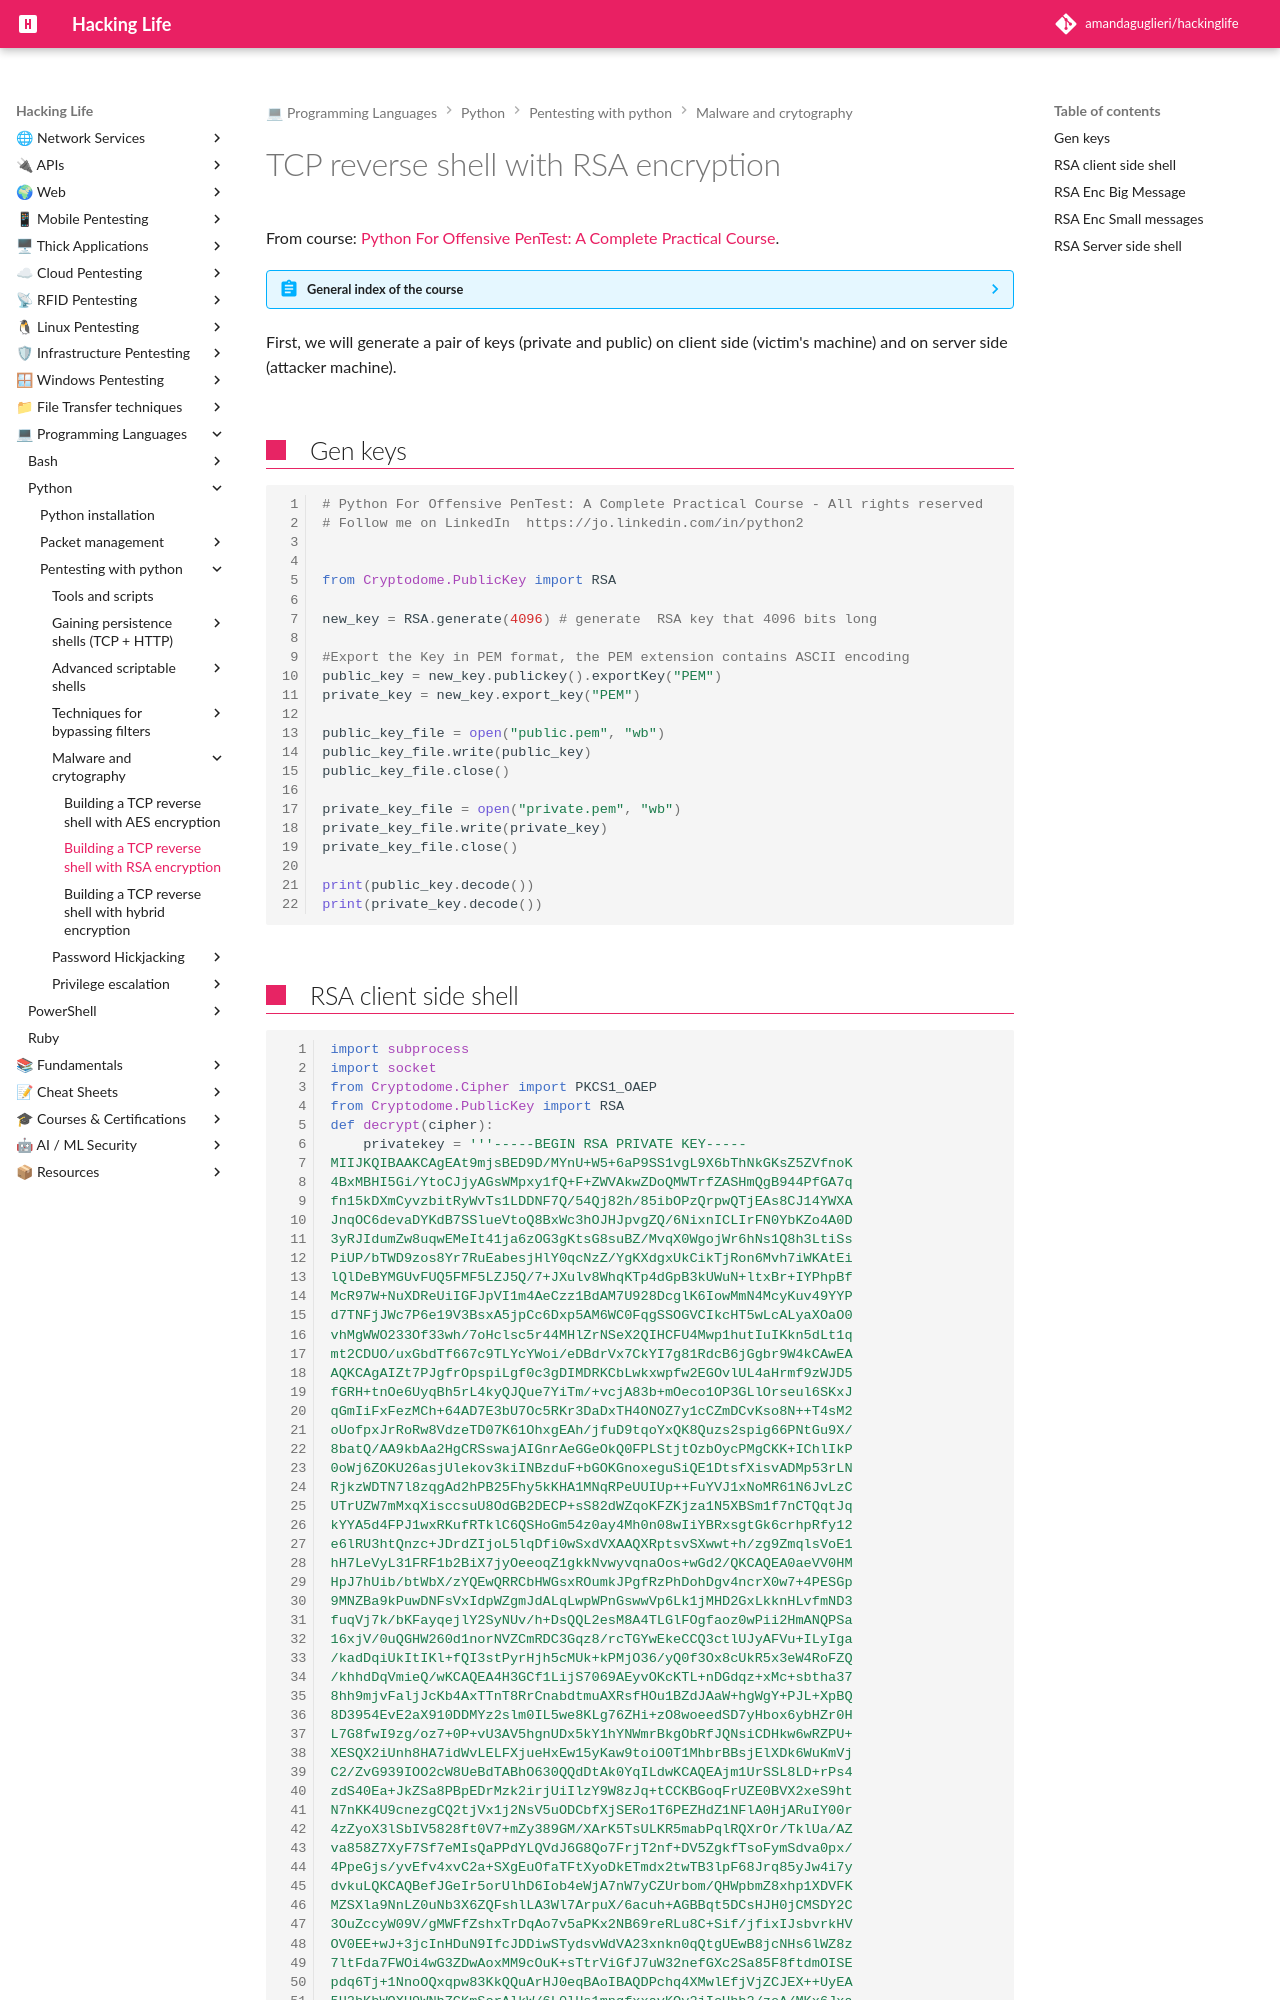

repository: amandaguglieri/hackinglife · page: python/tcp-reverse-shell-with-rsa-encryption/index.html · generator: mkdocs

---
title: TCP reverse shell with RSA encryption
author: amandaguglieri
draft: false
TableOfContents: true
tags:
  - python
  - python pentesting
  - scripting
  - reverse shell
  - encryption
  - rsa
---

# TCP reverse shell with RSA encryption

From course: [Python For Offensive PenTest: A Complete Practical Course](https://www.udemy.com/course/python-for-offensive-security-practical-course/).

??? abstract "General index of the course"
	- Gaining persistence shells (TCP + HTTP):
		- [Coding a TCP connection and a reverse shell](coding-a-tcp-reverse-shell.md).
		- [Coding a low level data exfiltration  - TCP connection](coding-a-low-level-data-exfiltration-tcp.md).
		- [Coding an http reverse shell](coding-an-http-reverse-shell.md).
		- [Coding a data exfiltration script for a http shell](coding-a-data-exfiltration-script-http-shell.md).
		- [Tunning the connection attempts](tunning-the-connection-attemps.md).
		- [Including cd command into TCP reverse shell](including-cd-command-into-tcp-reverse-shell.md).
	- Advanced scriptable shells:
		- [Using a Dynamic DNS instead of your bared attacker public ip](ddns-aware-shell.md).
		- [Making your binary persistent](making-your-binary-persistent.md). 
		- [Making a screenshot](making-a-screenshot.md). 
		- [Coding a reverse shell that searches files](coding-a-reverse-shell-that-searches-files.md). 
	- Techniques for bypassing filters: 
		- [Coding a reverse shell that scans ports](coding-a-reverse-shell-that-scans-ports.md). 
		- [Hickjack the Internet Explorer process to bypass an host-based firewall](hickjack-internet-explorer-process-to-bypass-an-host-based-firewall.md).
		- [Bypassing Next Generation Firewalls](bypassing-next-generation-firewalls.md).
		- [Bypassing IPS with handmade XOR Encryption](bypassing-ips-with-handmade-xor-encryption.md).
	- Malware and crytography:
		- [TCP reverse shell with AES encryption](tcp-reverse-shell-with-aes-encryption.md).
		- [TCP reverse shell with RSA encryption](tcp-reverse-shell-with-rsa-encryption.md).
		- [TCP reverse shell with hybrid encryption AES + RSA](tcp-reverse-shell-with-hybrid-encryption-rsa-aes.md).
	- Password Hickjacking:
		- [Simple keylogger in python](python-keylogger.md).
		- [Hijacking Keepass Password Manager](hijacking-keepass.md).
		- [Dumping saved passwords from Google Chrome](dumping-chrome-saved-passwords.md).
		- [Man in the browser attack](man-in-the-browser-attack.md).
		- [DNS Poisoning](dns-poisoning.md).
	- Privilege escalation:
		- [Weak service file permission](privilege-escalation.md).


First, we will generate a pair of keys (private and public) on client side (victim's machine) and on server side (attacker machine).



## Gen keys

```python
# Python For Offensive PenTest: A Complete Practical Course - All rights reserved 
# Follow me on LinkedIn  https://jo.linkedin.com/in/python2


from Cryptodome.PublicKey import RSA

new_key = RSA.generate(4096) # generate  RSA key that 4096 bits long

#Export the Key in PEM format, the PEM extension contains ASCII encoding
public_key = new_key.publickey().exportKey("PEM")
private_key = new_key.export_key("PEM")

public_key_file = open("public.pem", "wb")
public_key_file.write(public_key)
public_key_file.close()

private_key_file = open("private.pem", "wb")
private_key_file.write(private_key)
private_key_file.close()

print(public_key.decode())
print(private_key.decode())

```
